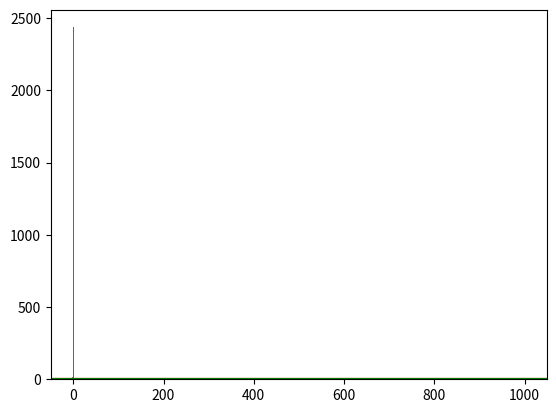

This figure's Python source: (Note: this script raises an exception after producing the figure.)
#!/usr/bin/env python
# coding: utf-8

# <a href="https://colab.research.google.com/github/dkaiser7/Operations_Research/blob/main/Chapter11MonteCarlo.ipynb" target="_parent"><img src="https://colab.research.google.com/assets/colab-badge.svg" alt="Open In Colab"/></a>

# #  Monte Carlo Simulation
# ![gambling.jpg](https://raw.githubusercontent.com/nurfnick/Operations_Research/main/Drafts/Monte%20Carlo%20Sim/MCSImg/MCSImg1.jpg)

# ## Introduction
# 
# The Monte Carlo Method is designed to make predictions that take every imaginable factor into account and display every possible outcome.
# 
# It is an effective means to portray the impact of risk and uncertainty when it comes to making decisions. Because we all make decisions and take risks every day, Monte Carlo is wildly popular among a plethora of different fields. This includes Astronomy, Climate Change, Engineering Financing, Weather, various scientific fields, and so much more. It is a safe bet to assume that any career path that involves making decisions will utilize Monte Carlo in some capacity.
# 
# Because we all face ambiguity and variability in our lives, using Monte Carlo simulations is a surefire way to allow for better decision making in the face of absolute uncertainty.

# ### History
# 
# The Monte Carlo Method was devised by Stanislaw Ulam during World War II. Ulam was a Polish mathematician who greatly contributed to the development of the hydrogen bomb. Ulam also contributed to the Manhattan Project, which was developing nuclear weapons during WWII.
# 
# As they were finishing up the project, Stanislaw Ulam became afflicted with a viral encephalitis that caused him to go into a coma. While he was recovering from this potentially brain-damaging virus, Ulam frequently played the game of Solitaire. He wanted to deduce the probability of him winning a game, so he played the game hundreds of times and documented his results. This was the first step towards the creation of the Monte Carlo Simulation.
# 
# Stanislaw Ulam realized that the existence of computers made such statistical methods incredibly practical. He then took his idea to his coworker and boss, John von Neumann, who recognized the significance in his discovery. They both proceeded to develop the idea further until they created the simulation that is now used widely in computational sciences. The Monte Carlo Method is based on chance and probability, which is connected to gambling. They named it after the giant gambling Capital city in Europe, Monaco.
# 
# 
# 
# 
# 

# ## Examples

# ## Coin Flip
# ![coin flip.jpg](https://raw.githubusercontent.com/nurfnick/Operations_Research/main/Drafts/Monte%20Carlo%20Sim/MCSImg/MCSImg2.jpg)

# We would like to show to probability of heads in a series of 10 coin flips. The first thing we would do is define our coin flip. In this example, we will be importing random that that we may use random.uniform to generate a random real number between 0 and 1. We assign any number greater than 0.5 to be true(heads) and any number that is not greater than 0.5 to false(tails).
# 
# 

# In[ ]:


import random
import matplotlib.pyplot as plt

def coin_toss():

   x = random.uniform(0, 1)
     
   if x > 0.5:
        # Heads for True
       return True
   else:
       # Tails for False
        return False


# Our next step is to create our experiment. We define $N$ as our number of tosses for our experiment and create a list to store the results. When this for loop is ran, it will generate a 1 if we got heads and a 0 if we got tails and store the result in our list. After the loop is complete, we sum up our list then calculate the mean.

# In[ ]:



# Number of tosses in each experiment
N = 10
   # List for the results
results = []
 
    # Toss the coin N times and store in a list
for i in range(N):
   result = coin_toss()
   results.append(result)
 
   n_heads = sum(results)
   p_heads = n_heads/N


# Now that we have our experiment running, we would like to conduct our experiment multiple times to get an accurate probabilty. We create a new list named prob that will store the results for every complete experiment. Then we create a for loop that runs our experiment as many times as we'd like. In this example, we are running it 10000 times. We've added "prob.append(p_heads)" into our experiment as this will allow us to store our results in our new list. After our 10000 experiments are complete, we calculate the overall mean to give us our probability of heads.

# In[ ]:


prob = []
 
# Number of times the experimemnt is conducted
for i in range(10000):
     
   # Number of tosses in each experiment
   N = 10
   # List for the results
   results = []
 
    # Toss the coin N times and store in a list
   for i in range(N):
      result = coin_toss()
      results.append(result)
 
   n_heads = sum(results)
   p_heads = n_heads/N
   prob.append(p_heads)
 
# average the probability of heads over the number of experiments
p_heads_FINAL = sum(prob)/10000
print("Probability of heads is {:.5f}\n".format(p_heads_FINAL))


# If we import matplotlib.pyplot, we can create a histogram that will show us the distrubution of head to tails throughout our experiment.

# In[ ]:


plt.hist(prob, bins=[0.0,0.1,0.2,0.3,0.4,0.5,0.6,0.7,0.8,0.9,1.0, 1.1])


# ## Monty Hall Problem
# 
# ![monty hall.png](https://raw.githubusercontent.com/nurfnick/Operations_Research/main/Drafts/Monte%20Carlo%20Sim/MCSImg/MCSImg3.png)

# You are a guest on a game show, and you have the choice of picking 1 of 3 doors: Behind one door is a car; behind each of the other two doors is a goat. You pick a door, let’s say door 1, and the host, who doesn't know what’s behind the doors, opens another door, door 3, which has a goat. The host who picks their door knows what is behind the door, but you do not know what is behind your's. The host then asks you: "Do you want to stick with your choice or choose another door? Is it in our favor to switch doors in the end?" You have a chance to switch or stick with your door you chose. Will it work out for you in the end if you switch or stick with your original choice and what is the probability?

# We start by importing random so that we may randomize the doors and the contestants selection and importing matplotlib.pyplot as plt so that we can see our results in a graph. Then we create our three doors and create two lists that will store how many wins we got when sticking with our choice and how many wins we got if we were to switch doors.

# In[ ]:


import random
import matplotlib.pyplot as plt

#We are going with 3 doors :
#1 - Car
#2 - Goats
doors = ["goat","goat","car"]

#Empty lists to store probability values :
switch_win_probability = []
stick_win_probability = []


# Now we create our experiment. We define our function as monte_carlo. We start our experiment by shuffling the doors with random.shuffle, then we get a random selection from the contestant with random.randrange. If the contestant did not select the car, we add 1 to our switch wins. If the contestant did get the car, we add 1 to the stick wins. We add our result to the list and find our probability. We then plot our list and print the probability.

# In[ ]:


def monte_carlo(n):
    
    #Calculating switch and stick wins :
    switch_wins = 0
    stick_wins = 0
    
    for i in range(n):
    
        #Randomly placing the car and goats behind the three doors :
        random.shuffle(doors) 
        
        #Contestant's choice :
        k = random.randrange(2)  

        #If the contestant doesn't get car :
        if doors[k] != 'car': 
            switch_wins += 1
            
        #If the contestant got car :
        else: 
            stick_wins += 1

        #Updating the list values :
        switch_win_probability.append(switch_wins/(i+1))
        stick_win_probability.append(stick_wins/(i+1))
        
        #Plotting the data :
        plt.plot(switch_win_probability)
        plt.plot(stick_win_probability)

    #plotting the expected value   
    plt.axhline(y=0.66666, color='r', linestyle='-')
    plt.axhline(y=0.33333, color='g', linestyle='-')

   #plotting the expected value
    plt.axhline(y=0.66666, color='r', linestyle='-')
    plt.axhline(y=0.33333, color='g', linestyle='-')

    #Print the probability values :
    print('Winning probability if you always switch:',switch_win_probability[-1])
    print('Winning probability if you always stick to your original choice:', stick_win_probability[-1])


# To finish, we call our function with the number of times we would like to run the experiment.

# In[ ]:


monte_carlo(1000)


# As you can see, we also have a graph showing the probability throughout our experiments. The graph list the expected value of .66 for switching and .33 for sticking. The probability is far more random at the start of our experiments and approaches the expected value after more experiments are ran. This is because of the **law of large numbers** which states that the more trials we run, the closer we are to reaching our expected value. In the this Monty Hall game show example, the chances of switching doors with the host will work out more in favor for you other than staying with the original door you chose.

#  ## Craps Simulator for One Shooter
#  ![craps.jpg](https://raw.githubusercontent.com/nurfnick/Operations_Research/main/Drafts/Monte%20Carlo%20Sim/MCSImg/MCSImg4.jpg)

# Because the Monte Carlo Simulation is connected with gambling and many card games. In this example we wanted to look at the game of Craps. Basically, you roll a pair dice and you win if you roll a 7 or 11. If you roll a 2, 3 or 12, you "crap out". It is opposite if you end up betting a certain amount of money and whether or not you "Pass Line or Don't Pass Line". Pass line is when you bet the shooter (person who is rolling the dice) will win by rolling a natural, which is a 7 or 11. The Don't Pass Line is when you bet the shooter they will lose if they end up rolling a 2,3,12, or 7. In this example, we want to look at the chances of you rolling a **Crap** or **SevenOut**. 

# In[ ]:


import random

random.randint(1,6)


# Above code rolls a dice once.

# In[ ]:


def Roll2Dice():
  return [random.randint(1,6),random.randint(1,6)]


# In[ ]:


Roll2Dice()


# This rolls two dies

# In[ ]:


sums = range(2,13,1)
newlist =[]
for i in sums:
  newlist.append(0)

for i in listy:
  for j in sums:
    if i == j:
      newlist[i-2] +=1

newlist


# Above I have checked that the outcomes are random but as expected. Both codes do the same thing.

# In[ ]:


def ComeOutRoll(TwoDice):
  s = sum(TwoDice)
  if (s == 2)|(s == 3)|(s==12):
    return 'Craps'
  elif (s == 7)|(s == 11):
    return 'comeAgain'
  else:
    return s #return the point

ComeOutRoll([4,4])


# In[ ]:


ComeOutRoll([6,6])


# The `ComeOutRoll` is the first roll in the craps game.  There are three options **Craps** (2,3,12) **Natural** (7,11) (designated here as 'comeAgain' since you will get another come out roll.  Any othe value will set the point, the function just returns that number.

# In[ ]:


def SetPointRoll(TwoDice,point):
  s = sum(TwoDice)
  if s == 7:
    return 'SevenOut'
  elif s == point:
    return 'comeAgain'
  else:
    return point

SetPointRoll([5,4],9)


# In[ ]:


SetPointRoll([3,4],4)


# In[ ]:


SetPointRoll([3,1],5)


# After the point has been set, you will roll over and over again until you **comeAgain** by hitting the same point or **SevenOut** by rolling a 7.  The function returns the point if neither of those happen.

# In[ ]:


def PlayCraps():
  x = ComeOutRoll(Roll2Dice())
  rollCounter = 1
  while (x != 'Craps')&(x != 'SevenOut'):
    if x == 'comeAgain':
      rollCounter += 1
      x = ComeOutRoll(Roll2Dice())
    else:
      point = x
      rollCounter += 1
      x = SetPointRoll(Roll2Dice(),point)
  return rollCounter


# In[ ]:


PlayCraps()


# `PlayCraps` will play the game returning the number of rolls until you **Crap** or **SevenOut**.  Let's compute some statistics about it.

# In[ ]:


list1 = []
for i in range(100):
  list1.append(PlayCraps())
sum(list1)/len(list1)


# In[ ]:


import matplotlib.pyplot as plt

plt.hist(list1)


# The distribution is not normal! Seems like it is mostly just a few rolls. I wonder what the expected or average value is.

# In[ ]:


list2 = []
for j in range(200):
  list1 = []
  for i in range(100):
    list1.append(PlayCraps())
  list2.append(sum(list1)/len(list1))


# In[ ]:


plt.hist(list2)


# In[ ]:


from numpy import mean

mean(list2)


# As I perused the internet for this value, I found lots of answers that were larger! How can that be! At first I thought I had the program wrong. Below I write some code to check the craps game by hand.

# In[ ]:


def ErrorTestingPlayCraps():
  listOfRolls = []
  randRoll = Roll2Dice()
  listOfRolls.append(randRoll)
  x = ComeOutRoll(randRoll)
  rollCounter = 1
  PassLineWins = 0
  while (x != 'Craps')&(x != 'SevenOut'):
    if x == 'comeAgain':
      listOfRolls.append('Pass Line Win')
      PassLineWins += 1
      rollCounter += 1
      randRoll = Roll2Dice()
      listOfRolls.append(randRoll)
      x = ComeOutRoll(randRoll)
    else:
      point = x
      rollCounter += 1
      randRoll = Roll2Dice()
      listOfRolls.append(randRoll)
      listOfRolls.append(point)
      x = SetPointRoll(randRoll,point)
  else:
    listOfRolls.append(x)
  return rollCounter, listOfRolls


# In[ ]:


ErrorTestingPlayCraps()


# In[ ]:


ErrorTestingPlayCraps()


# This simulation is more fun as it really shows you what happens on each roll.
# 
# 
# Trying this ***many*** times, I did not see an error.  This makes me feel like the reference [here](https://wizardofodds.com/ask-the-wizard/craps/probability/) has an error in their computation.  Let's see if we can find the value theoretically we have simulated!

# Here is the theoretical expected value.  Call the expected value $x$.  Then on the **ComeOutRoll**, craps results in the end of the game, natural results in playing the game again plus the roll you made and setting the point will result in a small game.
# 
# Each point will have a different expected value.  The point at 4 or 10 will result in an expected value of 4 (point rolls end with 4 or 7 $p = \frac{9}{36}$)  The game continues the probability of $\frac39$.  All the rest are similar.  This creates an expected value computation of
# 
# $$
# x
# =
# \frac4{36}
# +
# \frac8{36}(x+1)
# +
# 2\cdot \frac3{36}\left(4+1+\frac39x\right)
# +
# 2\cdot \frac4{36}\left(3.6+1+\frac4{10}x\right)
# +
# 2\cdot \frac5{36}\left(\frac{36}{11}+1+\frac5{11}x\right)
# $$

# In[ ]:


import sympy

x = sympy.Symbol('x')
sympy.solve(4/36+8/36*(x+1)+2*3/36*(5+3/9*x)+8/36*(4.6+4/10*x)+10/36*(36/11+1+5/11*x)-x,x)


# ## References
# 
# 
# **Shukla, P., &amp; Iriondo, R**. (2021, April 2). *Monte Carlo Simulation an In-depth Tutorial with Python*. Medium. Retrieved September 23, 2021, from https://pub.towardsai.net/monte-carlo-simulation-an-in-depth-tutorial-with-python-bcf6eb7856c8#c5ea. 
# 
# **Brownlee, J**. (2019, September 24). *A Gentle Introduction to Monte Carlo Sampling for Probability*. Machine Learning Mastery. Retrieved September 23, 2021, from https://machinelearningmastery.com/monte-carlo-sampling-for-probability/.  
# 
# https://ocw.mit.edu/courses/electrical-engineering-and-computer-science/6-0002-introduction-to-computational-thinking-and-data-science-fall-2016/lecture-slides-and-files/MIT6_0002F16_lec6.pdf
# 
# **Hanbury, P**. (2019, January 26). *Monte Carlo Simulations with Python (part 1)*. Medium. Retrieved September 23, 2021, from https://towardsdatascience.com/monte-carlo-simulations-with-python-part-1-f5627b7d60b0. 
# 
# **Klusaite, L**. (2019, September 19). Craps for Dummies: How to Play Craps Online. PokerNews. Retrieved December 9, 2021, from https://www.pokernews.com/casino/craps-dummies-guide.htm. 
# 
# **Moffitt, C**. (2019, February 18). *Monte Carlo Simulation with Python*. Practical Business Python Atom. Retrieved September 23, 2021, from https://pbpython.com/monte-carlo.html. 
# 
# https://www.youtube.com/watch?v=BfS2H1y6tzQ
# 
# **Ferreira, B**. (2015, May 8). How Solitaire Inspired the World's Most Useful Simulation tool. VICE. Retrieved October 26, 2021, from https://www.vice.com/en/article/z4m75a/how-solitaire-inspired-the-worlds-most-useful-simulation-tool. 
# 
# Encyclopædia Britannica, inc. (n.d.). Stanislaw Ulam. Encyclopædia Britannica. Retrieved October 26, 2021, from https://www.britannica.com/biography/Stanislaw-Ulam. 
# 

# ## Problems

# **Definitions:** 
# 
# 1. How would you describe the process of the Monte Carlo Simulation?
# 
# 2. What is the Law of large numbers?
# 
# 3. How would you explain the premise of the Monty Hall Problem to someone?
# 
# **Questions:**
# 
# 1. Would choosing to swap doors on the Monty Hall Problem continue to prove advantageous if there are more than three doors? Why or why not?
# 
# 2. Example one shows that the number of coin flips in the experiment was increased from ten to ten thousand. For what reason would this change be beneficial to someone wanting to document the results?
# 
# 3. What other applications might Monte Carlo have? List three examples.
# 
# 4. For what reason was the Monte Carlo Simulation given its name?
# 
# 5. What game did Stanislaw Ulam play while recovering from a viral encephalitus? How did that game become an important factor of the creation of the Monte Carlo Method?
# 
# 6. In example one, would running only 100 experiments give an accurate answer? Why or why not?
# 
# 7. Suppose that the dice in the Craps example was loaded so that the number six would come up half of the time while the rest of the numbers remain unchanged. What effect would this have on how the game of Craps is played? (Consider modifying example three's code to visualize this change)

# ## Project Idea: Black Jack 

# Black Jack is another gambling game that the Monte Carlo Simulation can calculate. The rules of the game can be find [here](https://bicyclecards.com/how-to-play/blackjack/) for more information. Can you create a code that calcuates the likelihood of a bust? If you can, create the chances that you will beat the dealer and compare the two outputs.

# ### Authors

# Principal authors of this chapter were: Darcie Kaiser, Tyler Evans, & Jeremiah Fylstra
# 
# Contributors: [N.C.Jacob](https://github.com/nurfnick)
# 
# 

# In[ ]:
